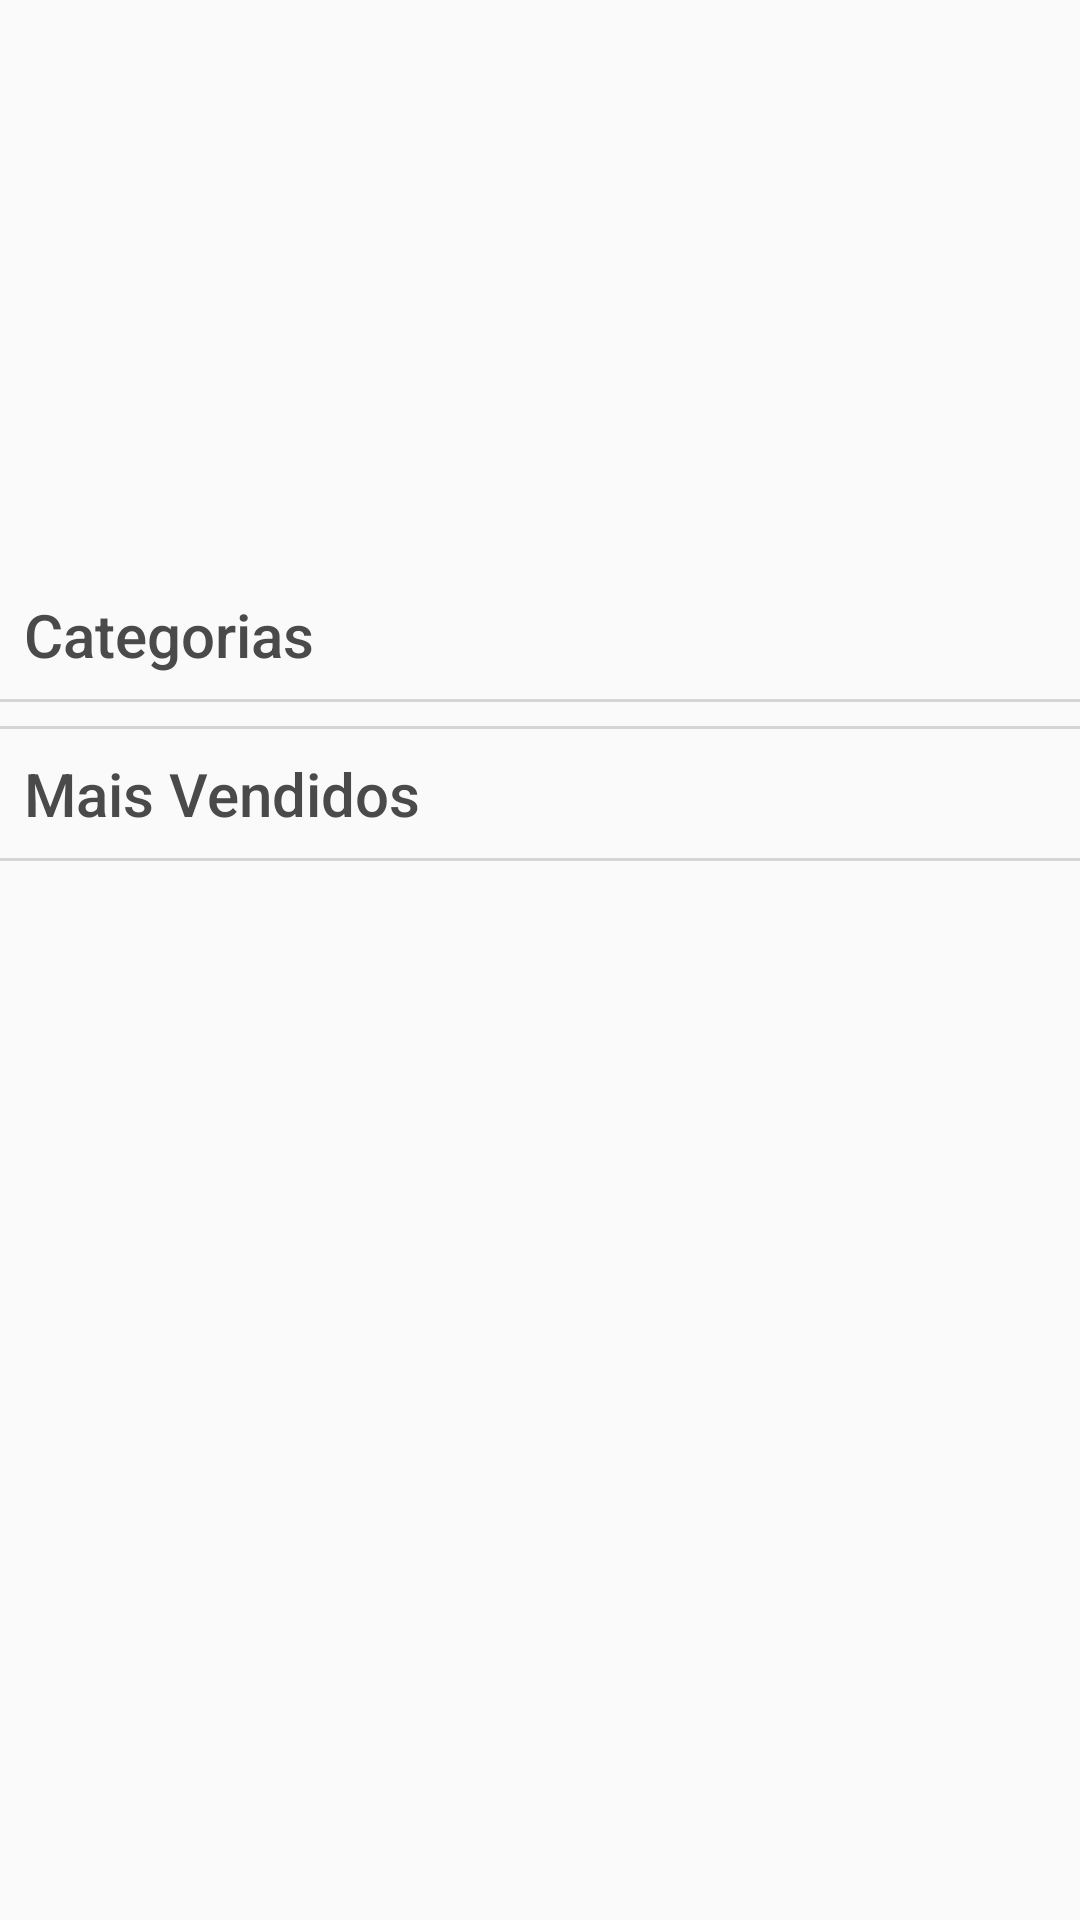

Android layout source for this screen:
<!-- AndroidManifest.xml: application theme AppTheme -->
<!-- res/layout/fragment_home.xml -->
<?xml version="1.0" encoding="utf-8"?>
<ScrollView xmlns:android="http://schemas.android.com/apk/res/android"
    xmlns:app="http://schemas.android.com/apk/res-auto"
    xmlns:tools="http://schemas.android.com/tools"
    android:layout_width="match_parent"
    android:layout_height="match_parent"
    android:id="@+id/scrollView"
    tools:context=".Fragments.HomeFragment">

    <android.support.constraint.ConstraintLayout xmlns:android="http://schemas.android.com/apk/res/android"
        android:layout_width="match_parent"
        android:layout_height="wrap_content"
        tools:context=".Fragments.HomeFragment">
        

        <android.support.v4.view.ViewPager
            android:id="@+id/banner_slider"
            android:layout_width="0dp"
            android:layout_height="190dp"
            app:layout_constraintEnd_toEndOf="parent"
            app:layout_constraintStart_toStartOf="parent"
            app:layout_constraintTop_toTopOf="parent" />


        <TextView
            android:id="@+id/indicator"
            android:layout_width="match_parent"
            android:layout_height="40dp"
            android:layout_marginBottom="8dp"
            android:gravity="center|bottom"
            android:textColor="@color/colorWhite"
            android:textSize="20sp"
            app:layout_constraintBottom_toBottomOf="@+id/banner_slider" />

        <TextView
            android:id="@+id/txtCategoriasTitle"
            android:layout_width="wrap_content"
            android:layout_height="wrap_content"
            android:layout_marginLeft="8dp"
            android:layout_marginStart="8dp"
            android:layout_marginTop="8dp"
            android:text="Categorias"
            android:textColor="@color/colorGreyshBrown"
            android:textSize="20sp"
            app:fontFamily="sans-serif-medium"
            app:layout_constraintStart_toStartOf="parent"
            app:layout_constraintTop_toBottomOf="@+id/banner_slider" />

        <ImageView
            android:id="@+id/divider_categ"
            android:layout_width="0dp"
            android:layout_height="1dp"
            android:layout_marginTop="8dp"
            android:background="@color/colorWhite"
            app:layout_constraintEnd_toEndOf="parent"
            app:layout_constraintStart_toStartOf="parent"
            app:layout_constraintTop_toBottomOf="@id/txtCategoriasTitle" />




        <android.support.v7.widget.RecyclerView

            android:id="@+id/recyclerCategorias"
            android:layout_width="0dp"
            android:layout_height="wrap_content"
            app:layout_constraintEnd_toEndOf="parent"
            app:layout_constraintStart_toStartOf="parent"
            app:layout_constraintTop_toBottomOf="@+id/divider_categ" />

        <ImageView
            android:id="@+id/view_divider"
            android:layout_width="0dp"
            android:layout_height="1dp"
            android:layout_marginTop="8dp"
            android:background="@color/colorWhite"
            app:layout_constraintEnd_toEndOf="parent"
            app:layout_constraintStart_toStartOf="parent"
            app:layout_constraintTop_toBottomOf="@id/recyclerCategorias" />

        <TextView
            android:id="@+id/txtCategoriasNull"
            android:layout_width="0dp"
            android:layout_height="30dp"
            android:layout_marginEnd="8dp"
            android:layout_marginLeft="8dp"
            android:layout_marginRight="8dp"
            android:layout_marginStart="8dp"
            android:layout_marginTop="8dp"
            android:gravity="center_vertical"
            android:text="@string/nenhuma_categoria"
            android:textAlignment="center"
            android:textColor="@color/colorGreyshBrown"
            android:visibility="gone"
            app:layout_constraintEnd_toEndOf="parent"
            app:layout_constraintStart_toStartOf="parent"
            app:layout_constraintTop_toTopOf="@+id/progressBar" />

        <TextView
            android:id="@+id/txtMaisVendidosTitle"
            android:layout_width="wrap_content"
            android:layout_height="wrap_content"
            android:layout_marginLeft="8dp"
            android:layout_marginStart="8dp"
            android:layout_marginTop="8dp"
            android:text="Mais Vendidos"
            android:textColor="@color/colorGreyshBrown"
            android:textSize="20sp"
            app:fontFamily="sans-serif-medium"
            app:layout_constraintStart_toStartOf="parent"
            app:layout_constraintTop_toBottomOf="@+id/view_divider" />

        <ImageView
            android:id="@+id/view_divider_bottom"
            android:layout_width="0dp"
            android:layout_height="1dp"
            android:layout_marginTop="8dp"
            android:background="@color/colorWhite"
            app:layout_constraintEnd_toEndOf="parent"
            app:layout_constraintStart_toStartOf="parent"
            app:layout_constraintTop_toBottomOf="@id/txtMaisVendidosTitle" />

        <android.support.v7.widget.RecyclerView
            android:id="@+id/recyclerMaisVendidos"
            android:layout_width="0dp"
            android:scrollbars="vertical"
            android:layout_height="wrap_content"
            app:layout_constraintEnd_toEndOf="parent"
            app:layout_constraintStart_toStartOf="parent"
            app:layout_constraintTop_toBottomOf="@+id/view_divider_bottom" />

        <ProgressBar
            android:id="@+id/progressBar"
            style="?android:attr/progressBarStyle"
            android:layout_width="wrap_content"
            android:layout_height="wrap_content"
            android:layout_marginBottom="8dp"
            android:layout_marginEnd="8dp"
            android:layout_marginLeft="8dp"
            android:layout_marginRight="8dp"
            android:layout_marginStart="8dp"
            android:layout_marginTop="8dp"
            app:layout_constraintBottom_toBottomOf="parent"
            app:layout_constraintEnd_toEndOf="parent"
            app:layout_constraintStart_toStartOf="parent"
            app:layout_constraintTop_toTopOf="parent" />



    </android.support.constraint.ConstraintLayout>

</ScrollView>
<!-- resources referenced by this layout -->
<resources>
  <color name="colorGreyshBrown">#4a4a4a</color>
  <color name="colorWhite">#d5d5d5</color>
  <string name="nenhuma_categoria">Nenhuma categoria cadastrada</string>
  <style name="AppTheme" parent="Theme.AppCompat.Light.DarkActionBar">
          
          <item name="colorPrimary">@color/colorPrimary</item>
          <item name="colorPrimaryDark">@color/colorPrimaryDark</item>
          <item name="colorAccent">@color/colorAccent</item>
      </style>
  <color name="colorPrimary">#5e2a84</color>
  <color name="colorPrimaryDark">#5e2a84</color>
  <color name="colorAccent">#5e2a84</color>
</resources>
